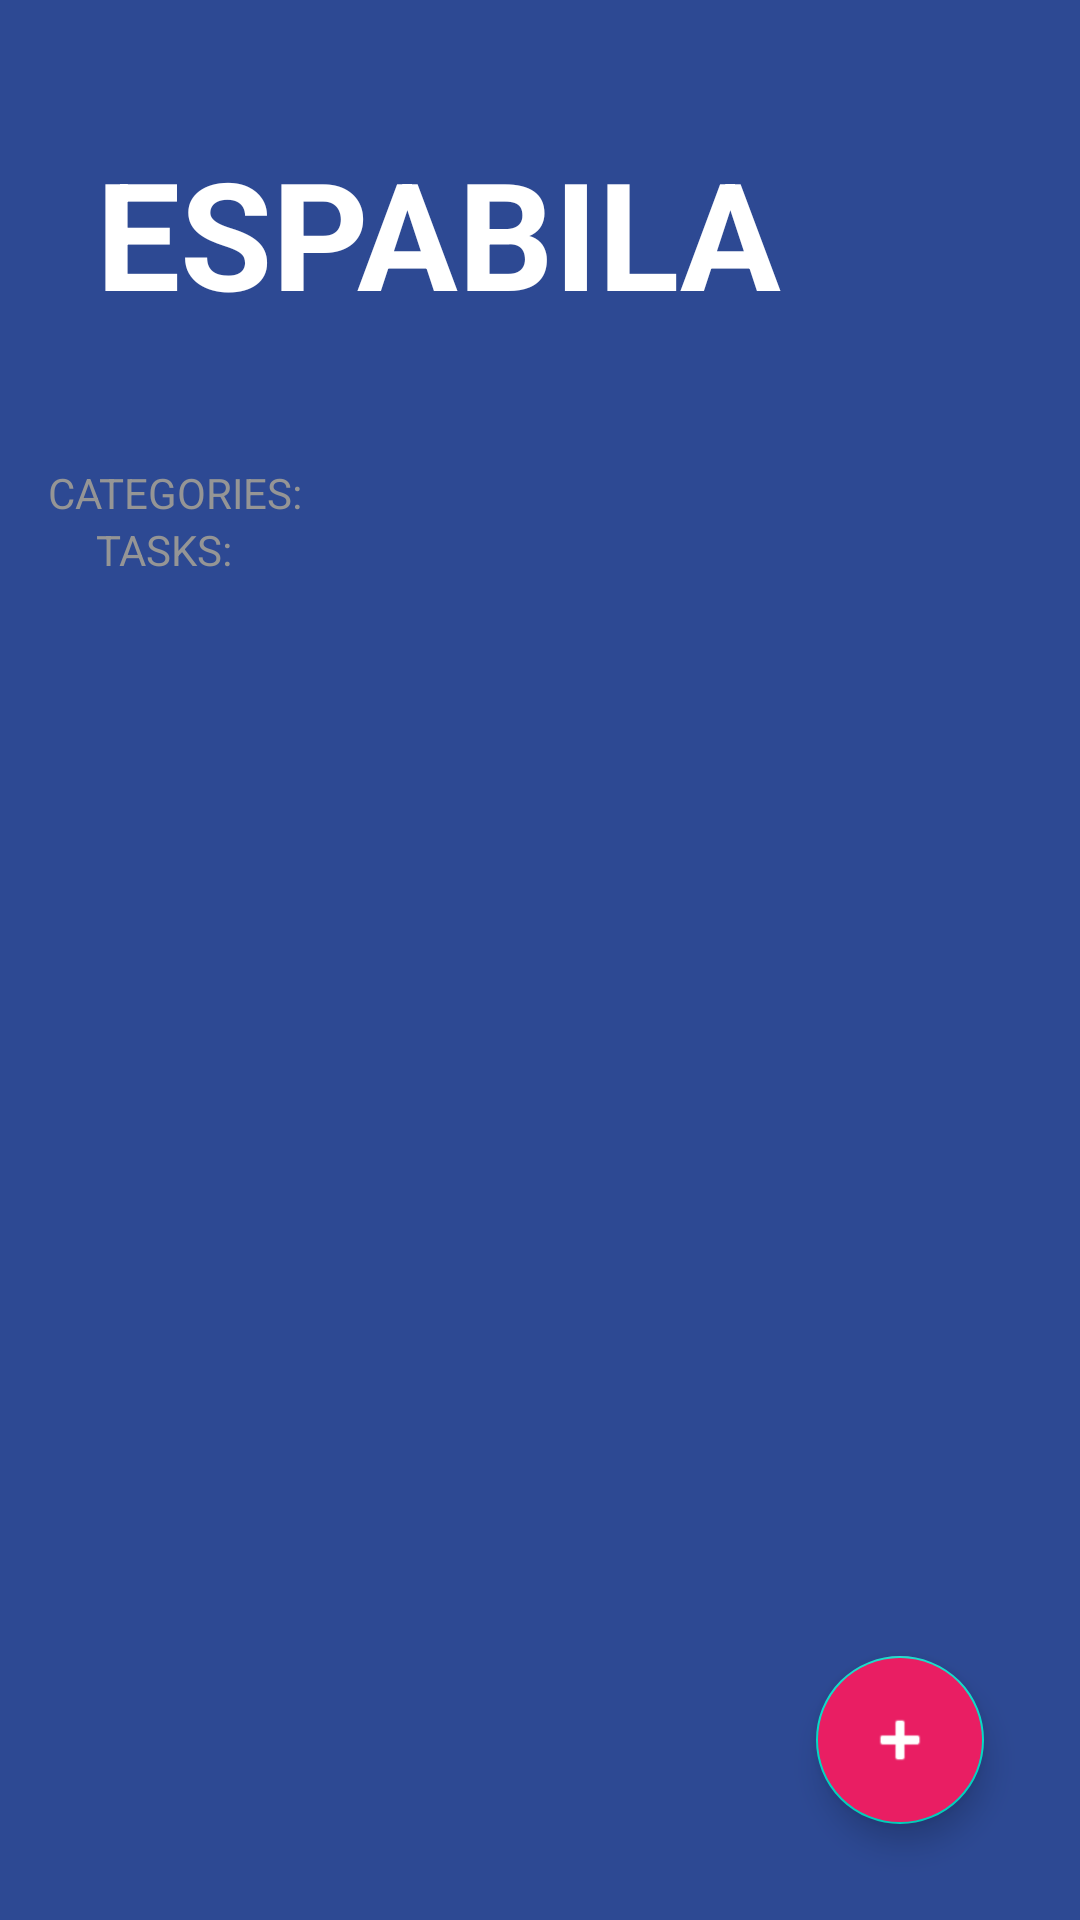

Produce the Android XML layout that renders to this screen, including the resource entries it uses.
<!-- AndroidManifest.xml: activity theme Theme.TODOApp -->
<!-- res/layout/activity_todo.xml -->
<?xml version="1.0" encoding="utf-8"?>
<FrameLayout xmlns:android="http://schemas.android.com/apk/res/android"
    xmlns:app="http://schemas.android.com/apk/res-auto"
    xmlns:tools="http://schemas.android.com/tools"
    android:layout_width="match_parent"
    android:layout_height="match_parent">


    <LinearLayout xmlns:android="http://schemas.android.com/apk/res/android"
        xmlns:app="http://schemas.android.com/apk/res-auto"
        xmlns:tools="http://schemas.android.com/tools"
        android:layout_width="match_parent"
        android:layout_height="match_parent"
        android:background="@color/todo_background_todo_app"
        android:orientation="vertical"
        tools:context=".todoapp.TodoActivity">

        <TextView
            android:layout_width="wrap_content"
            android:layout_height="wrap_content"
            android:layout_marginHorizontal="32dp"
            android:layout_marginVertical="44dp"
            android:text="@string/todo_title"
            android:textAllCaps="true"
            android:textColor="@color/white"
            android:textSize="50sp"
            android:textStyle="bold"

            />

        <TextView
            style="@style/TodoSubtitle"
            android:layout_width="wrap_content"
            android:layout_height="wrap_content"
            android:text="@string/todo_category" />

        <androidx.recyclerview.widget.RecyclerView
            android:id="@+id/rvCategories"
            android:layout_width="match_parent"
            android:layout_height="wrap_content" />

        <TextView
            style="@style/TodoSubtitle"
            android:layout_width="wrap_content"
            android:layout_height="wrap_content"
            android:layout_marginHorizontal="32dp"
            android:text="@string/todo_tasks" />

        <androidx.recyclerview.widget.RecyclerView
            android:id="@+id/rvTasks"
            android:layout_width="match_parent"
            android:layout_height="wrap_content"
            android:layout_marginHorizontal="32dp"
            android:layout_marginTop="16dp" />

    </LinearLayout>

    <com.google.android.material.floatingactionbutton.FloatingActionButton
        android:id="@+id/fabAddTask"
        android:layout_width="wrap_content"
        android:layout_height="wrap_content"
        android:layout_gravity="end|bottom"
        android:layout_margin="32dp"
        android:backgroundTint="@color/todo_accent"
        android:src="@android:drawable/ic_input_add"
        app:fabSize="normal"
        app:tint="@color/white" />
</FrameLayout>
<!-- resources referenced by this layout -->
<resources>
  <color name="todo_accent">#E91E63</color>
  <color name="todo_background_todo_app">#FF2D4993</color>
  <color name="white">#FFFFFFFF</color>
  <string name="todo_category">Categories:</string>
  <string name="todo_tasks">Tasks:</string>
  <string name="todo_title">Espabila</string>
  <style name="TodoSubtitle">
          <item name="textAllCaps">true</item>
          <item name="android:textColor">@color/todo_subtitle_text</item>
          <item name="android:layout_marginHorizontal">16dp</item>
      </style>
  <style name="Theme.TODOApp" parent="Theme.MaterialComponents.DayNight.NoActionBar">
          
          <item name="colorPrimary">@color/purple_500</item>
          <item name="colorPrimaryVariant">@color/purple_700</item>
          <item name="colorOnPrimary">@color/white</item>
          
          <item name="colorSecondary">@color/teal_200</item>
          <item name="colorSecondaryVariant">@color/teal_700</item>
          <item name="colorOnSecondary">@color/black</item>
          
          <item name="android:statusBarColor">@color/todo_background_todo_app </item>
          
      </style>
  <color name="todo_subtitle_text">#959595</color>
  <color name="purple_500">#FF6200EE</color>
  <color name="purple_700">#FF3700B3</color>
  <color name="teal_200">#FF03DAC5</color>
  <color name="teal_700">#FF018786</color>
  <color name="black">#FF000000</color>
</resources>
